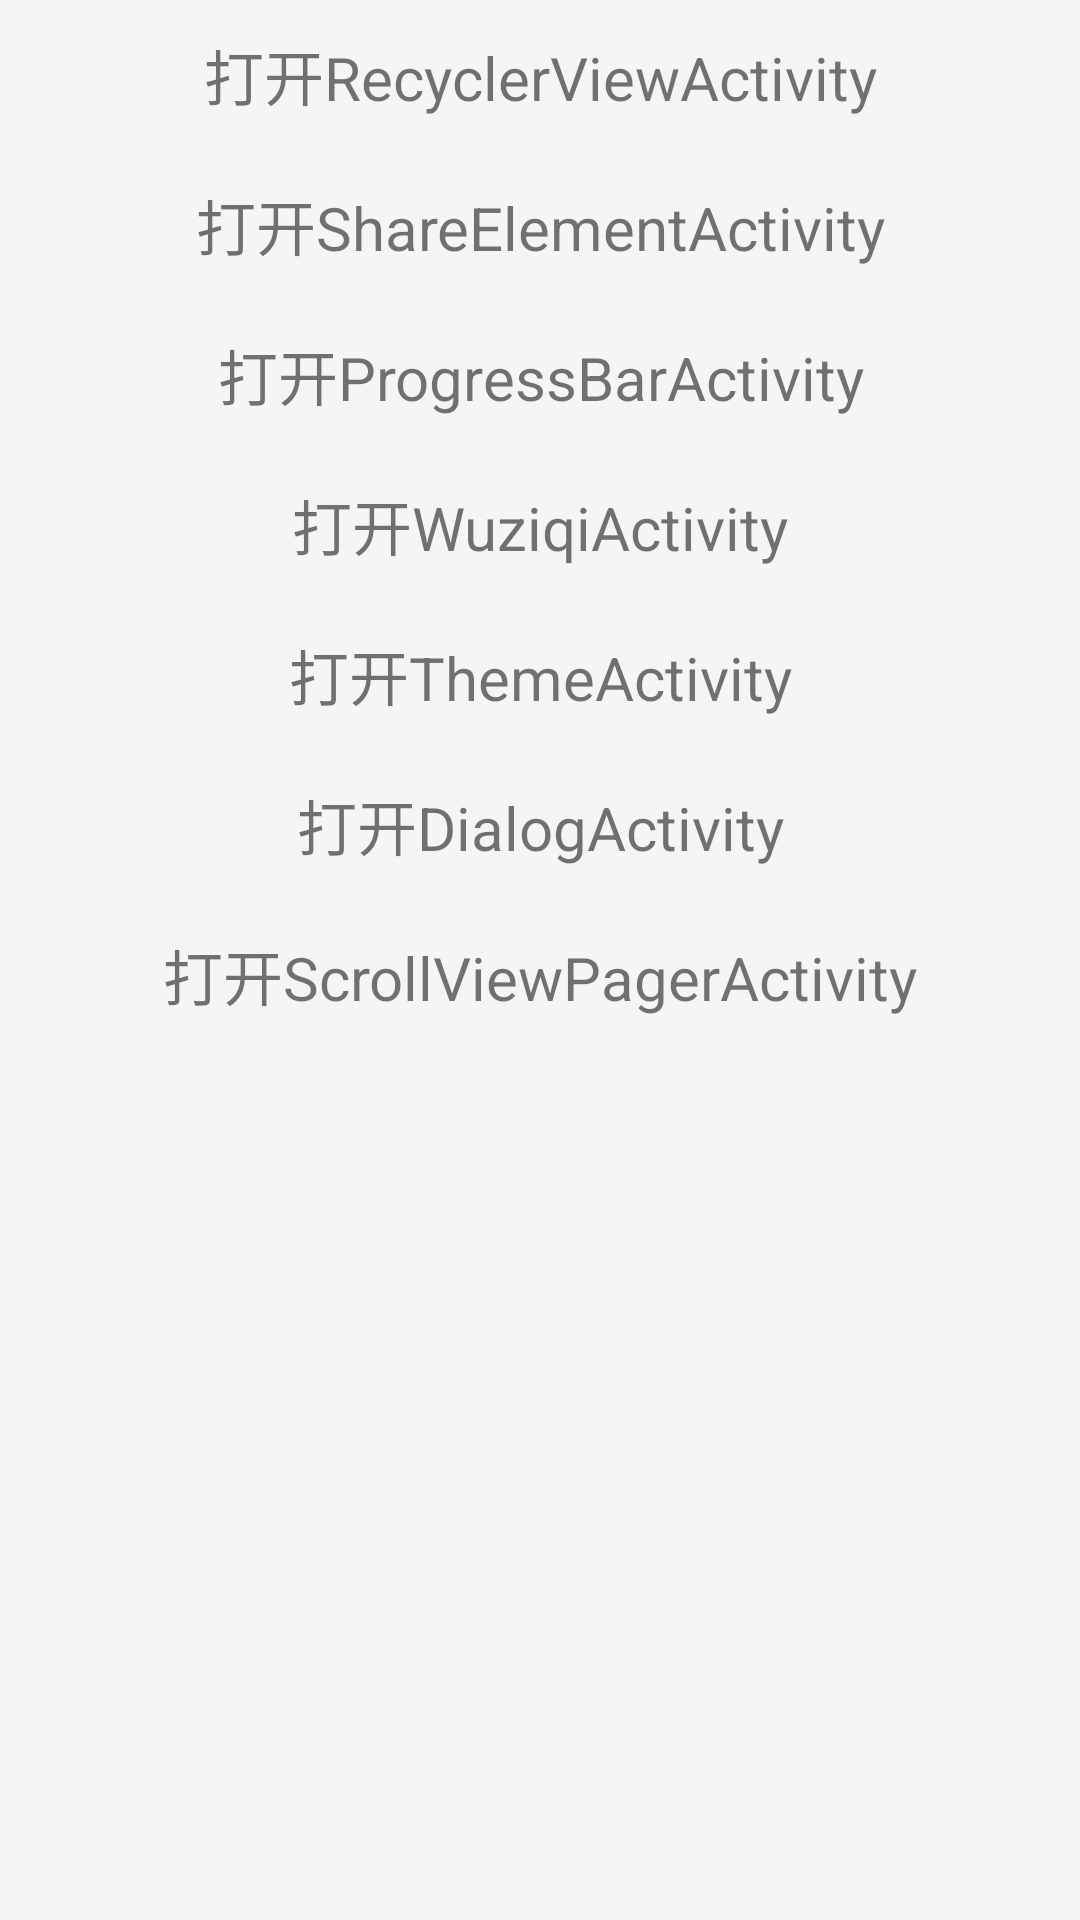

Write the Android layout XML for this screen, with the resource values it uses.
<!-- AndroidManifest.xml: application theme Theme.DesignDemo -->
<!-- res/layout/activity_main.xml -->
<?xml version="1.0" encoding="utf-8"?>
<LinearLayout xmlns:android="http://schemas.android.com/apk/res/android"
              xmlns:tools="http://schemas.android.com/tools"
              android:layout_width="match_parent"
              android:layout_height="match_parent"
              android:orientation="vertical"
              android:paddingBottom="@dimen/activity_vertical_margin"
              android:paddingLeft="@dimen/activity_horizontal_margin"
              android:paddingRight="@dimen/activity_horizontal_margin"
              android:paddingTop="@dimen/activity_vertical_margin"
              tools:context="com.maomao.androidutils.MainActivity">

    <TextView
        android:layout_width="match_parent"
        android:layout_height="50dp"
        android:gravity="center"
        android:onClick="startRecyclerViewActivity"
        android:text="打开RecyclerViewActivity"
        android:textSize="20sp"/>

    <TextView
        android:layout_width="match_parent"
        android:layout_height="50dp"
        android:gravity="center"
        android:onClick="startShareElementActivity"
        android:text="打开ShareElementActivity"
        android:textSize="20sp"/>

    <TextView
        android:layout_width="match_parent"
        android:layout_height="50dp"
        android:gravity="center"
        android:onClick="startProgressBarActivity"
        android:text="打开ProgressBarActivity"
        android:textSize="20sp"/>

    <TextView
        android:layout_width="match_parent"
        android:layout_height="50dp"
        android:gravity="center"
        android:onClick="startWuziqiActivity"
        android:text="打开WuziqiActivity"
        android:textSize="20sp"/>

    <TextView
        android:layout_width="match_parent"
        android:layout_height="50dp"
        android:gravity="center"
        android:onClick="startThemeActivity"
        android:text="打开ThemeActivity"
        android:textSize="20sp"/>

    <TextView
        android:layout_width="match_parent"
        android:layout_height="50dp"
        android:gravity="center"
        android:onClick="startDialogActivity"
        android:text="打开DialogActivity"
        android:textSize="20sp"/>

    <TextView
        android:layout_width="match_parent"
        android:layout_height="50dp"
        android:gravity="center"
        android:onClick="startScrollViewPagerActivity"
        android:text="打开ScrollViewPagerActivity"
        android:textSize="20sp"/>
</LinearLayout>
<!-- resources referenced by this layout -->
<resources>
  <style name="Theme.DesignDemo" parent="Base.Theme.DesignDemo">
      </style>
  <style name="Base.Theme.DesignDemo" parent="Theme.AppCompat.Light.NoActionBar">
          <item name="colorPrimary">#673AB7</item>
          <item name="colorPrimaryDark">#512DA8</item>
          <item name="colorAccent">#FF4081</item>
          <item name="android:windowBackground">@color/window_background</item>
      </style>
  <color name="window_background">#FFF5F5F5</color>
</resources>
